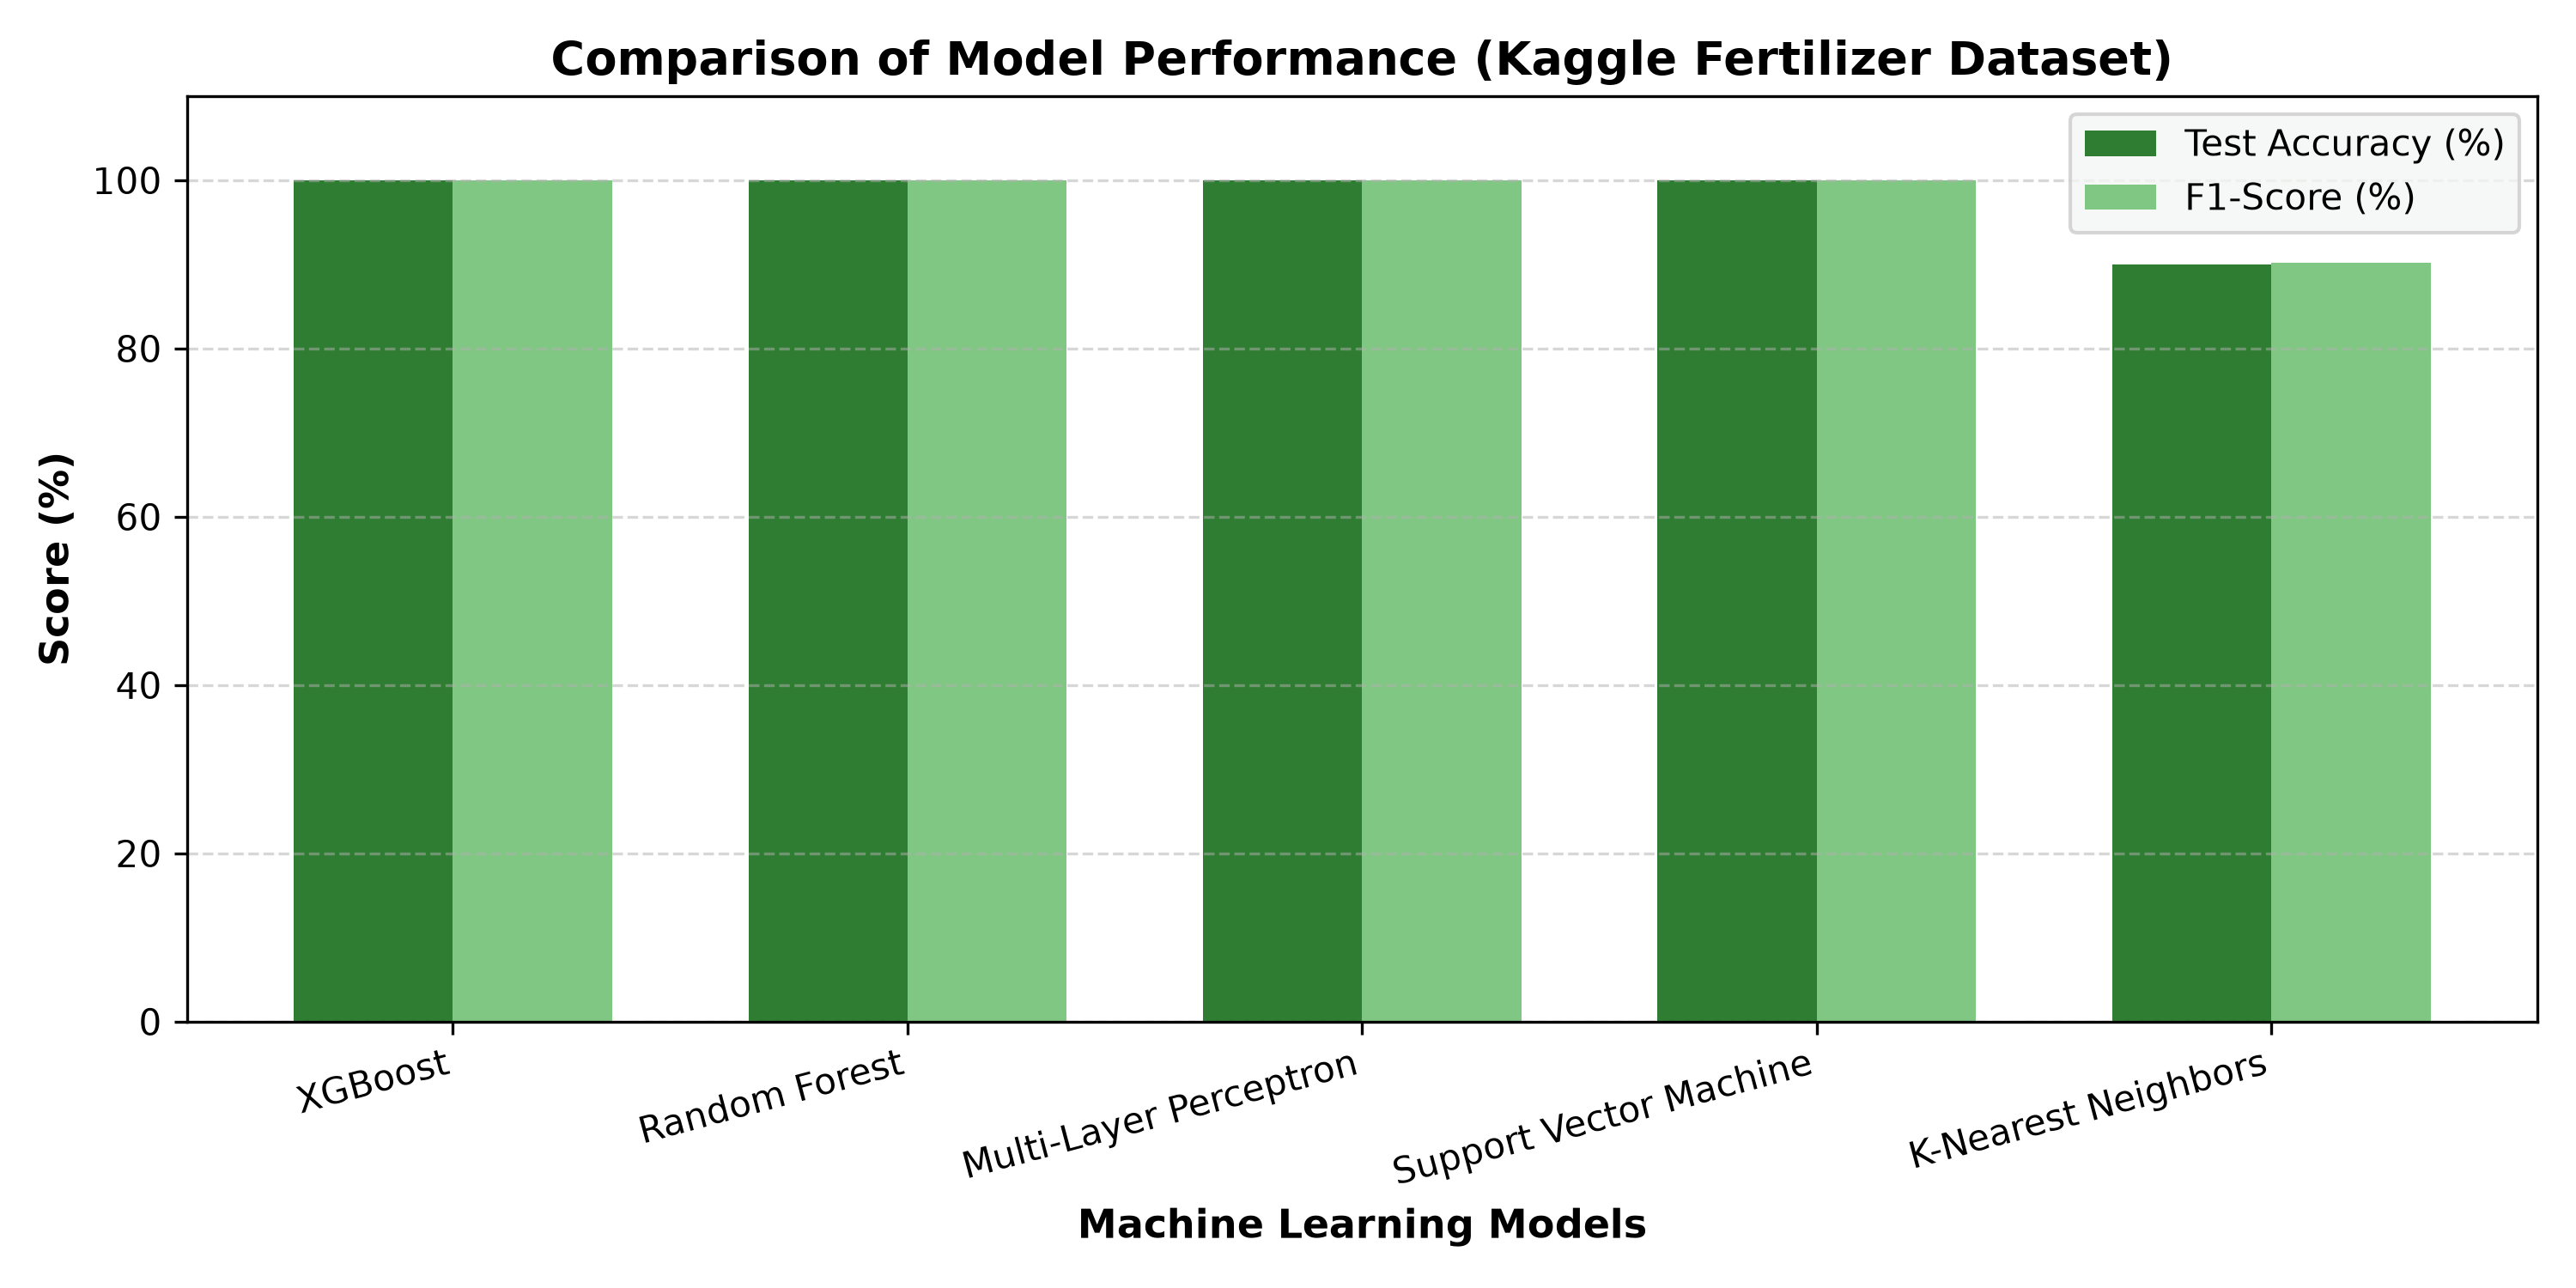

Data behind this chart, as committed beside it:
Model, Accuracy, Precision (Weighted), Recall (Weighted), F1-Score (Weighted), Precision (Macro), Recall (Macro), F1-Score (Macro), CV Accuracy (Mean), CV Accuracy (Std)
XGBoost, 1.0, 1.0, 1.0, 1.0, 1.0, 1.0, 1.0, 0.9608, 0.05294
Random Forest, 1.0, 1.0, 1.0, 1.0, 1.0, 1.0, 1.0, 0.9125, 0.08478
Multi-Layer Perceptron, 1.0, 1.0, 1.0, 1.0, 1.0, 1.0, 1.0, 0.8475, 0.1026
Support Vector Machine, 1.0, 1.0, 1.0, 1.0, 1.0, 1.0, 1.0, 0.7858, 0.1276
K-Nearest Neighbors, 0.9, 0.9375, 0.9, 0.9019, 0.8929, 0.9048, 0.8748, 0.7217, 0.1607
